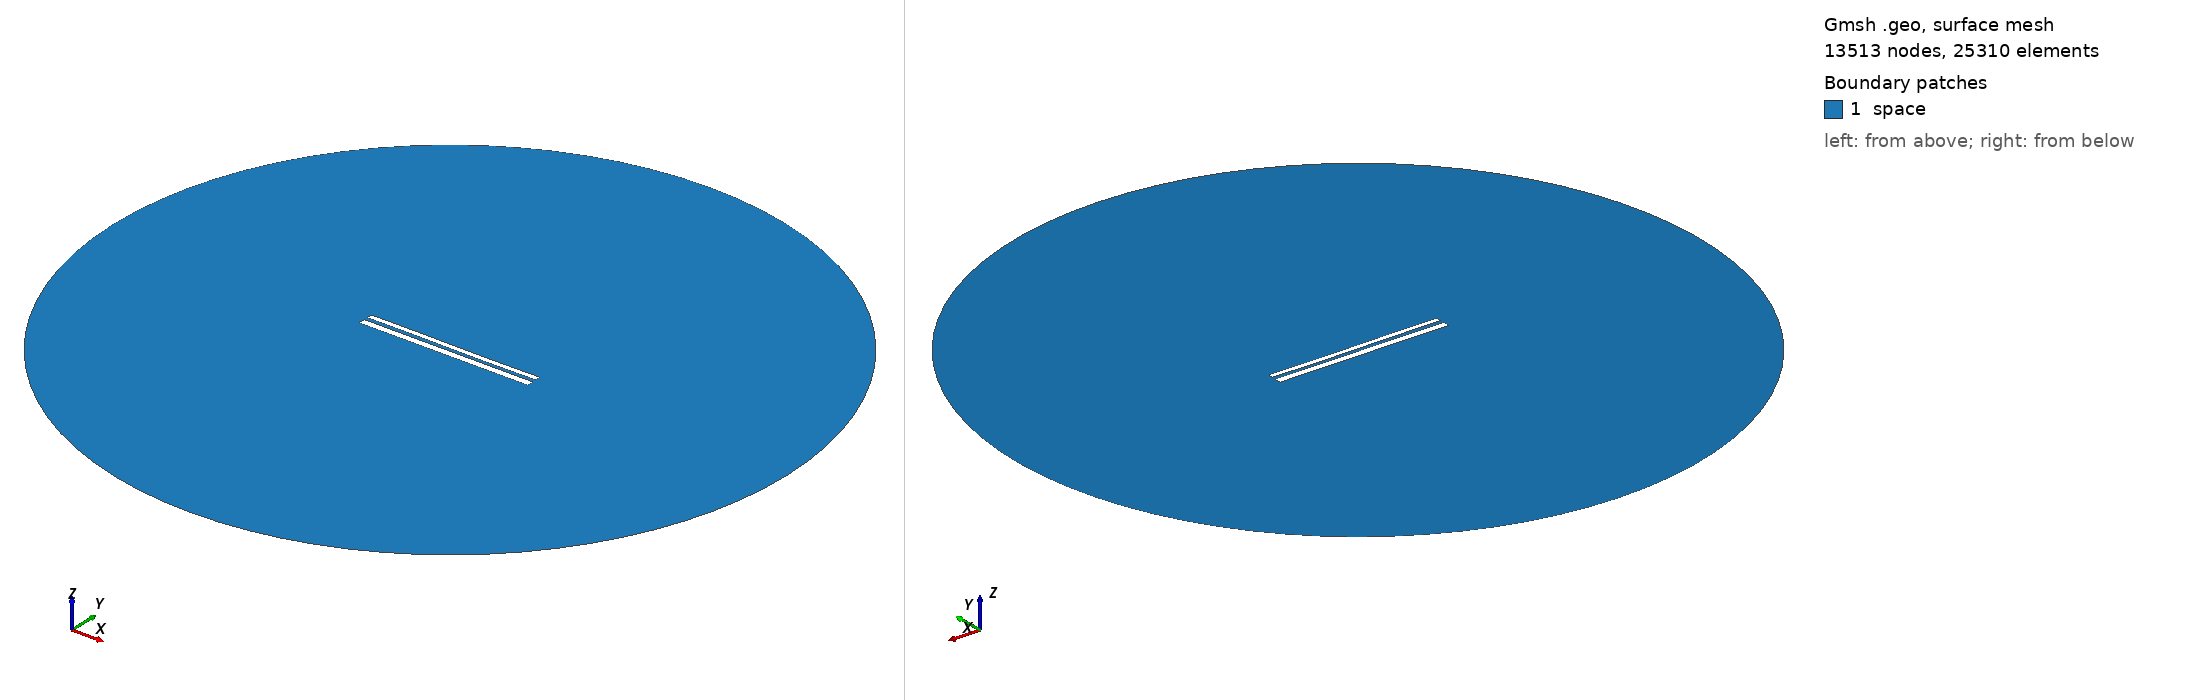

Gmsh geometry script, surface-meshed: 13513 nodes, 25310 surface elements. Boundary patches (legend numbers): 1 space. Left view from above one corner, right view from below the opposite corner. Legend entries are the model's physical surfaces. The drawing asked Gmsh for element sizes between 1% and 20% of the model's largest extent; the script's own settings can give other sizes.

=== 10668.geo (drawn) ===
//---------------------------------------
// Geometry kernel
//---------------------------------------

SetFactory("OpenCASCADE");



//---------------------------------------
// Parameters of the geometry
//---------------------------------------

// Overetch of the upper plate
overetch = 0.375;

// Distance between the plates
distance = 2.0;

// Discretization over the x axis (for the deformation)
nx = 50; 

// Length of the plate
L = 100 - overetch; 

// Number of modes
n = 4; 

// 1st mode coefficient
coeff(1) = -0.15;
beta(1) = 0.596864 * 3.1415926535 / L;

// 2nd mode coefficient
coeff(2) = -0.075;
beta(2) = 1.49418 * 3.1415926535 / L;

// 3rd mode coefficient
coeff(3) = 0.07499999999999998;
beta(3) = 2.50025 * 3.1415926535 / L;

// 4th mode coefficient
coeff(4) = 0.0;
beta(4) = 3.49999 * 3.1415926535 / L;



//---------------------------------------
// Upper plate (deformed rectangle)
//---------------------------------------

// Coordiantes of the upper plate
xmin = -50;
xmax = 50 - overetch;

// Height of the upper plate
yheight = 4 - 2 * overetch;

// Indexes of the points
UpperID[] = {};
LowerID[] = {};
LeftID[] = {};
RightID[] = {};

// Point index
p = 1;

// Horizontal edges
For i In {1:nx}
    x = xmin + (i-1)*(xmax - xmin)/(nx-1);

    y_bottom = distance / 2 + overetch;
    For j In {1:n}
        C = (Cosh(beta(j)*L) + Cos(beta(j)*L)) / (Sinh(beta(j)*L) + Sin(beta(j)*L));
        y_bottom  = y_bottom + coeff(j) * (Cosh(beta(j)*(x+50)) - Cos(beta(j)*(x+50)) - C * (Sinh(beta(j)*(x+50)) - Sin(beta(j)*(x+50))));
    EndFor

    y_top = y_bottom + yheight;

    Point(p) = {x, y_top, 0, 1.0};
    UpperID[i] = p;
    p = p + 1;

    Point(p) = {x, y_bottom, 0, 1.0};
    LowerID[i] = p;
    p = p + 1;
EndFor

// Create point lists
UpperPts[] = {}; LowerPts[] = {};
For i In {1:nx}
  UpperPts[] += {UpperID[i]};
  LowerPts[] += {LowerID[i]};
EndFor

// Build splines
Spline(1) = {UpperPts[]};
Spline(2) = {LowerPts[]};
Line(3) = {LowerPts[nx-1], UpperPts[nx-1]};
Line(4) = {LowerPts[0], UpperPts[0]};

// Build the plane surface
Curve Loop(1) = {2, 3, -1, -4};
Plane Surface(1) = {1};



//---------------------------------------
// Lower plate (rectangle)
//---------------------------------------

// Vertices
Point(1001) = {-50, -1, 0, 1.0};
Point(1002) = { 50, -1, 0, 1.0};
Point(1003) = { 50,  -5, 0, 1.0};
Point(1004) = {-50,  -5, 0, 1.0};

// Edges
Line(5) = {1001, 1002};
Line(6) = {1002, 1003};
Line(7) = {1003, 1004};
Line(8) = {1004, 1001};

// Plane surface
Line Loop(2) = {5, 6, 7, 8};
Plane Surface(2) = {2}; 



//---------------------------------------
// Outer (fictious) boundary
//---------------------------------------

// Points
Point(1005) = {0, 0, 0};       // Center
Point(1006) = {200, 0, 0};     // Start point
Point(1007) = {0, 200, 0};     // 90 degrees
Point(1008) = {-200, 0, 0};    // 180 degrees
Point(1009) = {0, -200, 0};    // 270 degrees

// Circle arcs (each needs start, center, end)
Circle(9) = {1006, 1005, 1007};
Circle(10) = {1007, 1005, 1008};
Circle(11) = {1008, 1005, 1009};
Circle(12) = {1009, 1005, 1006};

// Plane surface for the entire domain
Curve Loop(3) = {9, 10, 11, 12};
Surface(3) = {3};

// Subtract the plates from the whole domain to obtain the actual domain where we want to solve the equations
BooleanDifference{ Surface{3}; Delete; }{ Surface{1}; Surface{2}; Delete; }




//---------------------------------------
// Transfinite Lines/Curves
//---------------------------------------

// Set the number of points on the boundaries
r = 7;

// Plates
Transfinite Curve {1, 2} = 50*r Using Progression 1;
Transfinite Curve {3, 4} = 2*r Using Progression 1;
Transfinite Line {5, 7} = 50*r Using Progression 1;
Transfinite Line {6, 8} = 2*r Using Progression 1;

// Outer boundary
Transfinite Line {9, 10, 11, 12} = 20 Using Progression 1;



//---------------------------------------
// Physical groups
//---------------------------------------                

// Physical curves (boundaries)
Physical Line("force_segment", 10) = {2};
Physical Line("upper_plate", 11) = {1, 3, 4};
Physical Line("lower_plate", 12) = {5, 6, 7, 8};
Physical Line("boundary", 20) = {9, 10, 11, 12};

// Physical Surfaces
Physical Surface("space", 30) = {3};



//---------------------------------------
// 6. Generate the Mesh
//---------------------------------------

// 2D mesh generation
Mesh 2;
